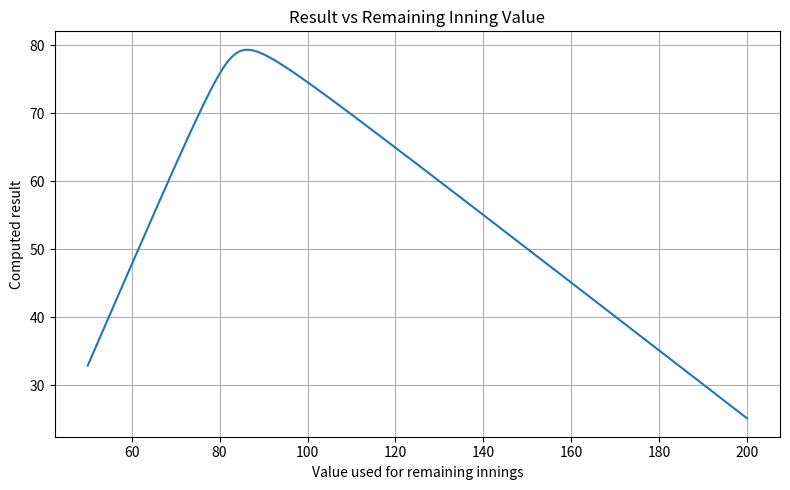

The script that saved this image:
import numpy as np
import matplotlib.pyplot as plt
import statistics

"""
# As an example

max_lineup = 85

n = 6   # number of innings
r = 3   # remaining innings

scores = [
    70, # first inning
    73, # second inning
    80  # third inning
]

# Partial values through 3 innings
sum_p  = 223
ssd_p  = 52.666   # sum of squared deviations
std_p  = 4.1899   # = (ssd_p / (n-r)) ^ (1/2)  = sqr root of ssd divided by num innings so far
mean_p = 74.333

# Max acheivable sum
max_sum = sum_p + max_lineup*r
max_sum = 223 + 3*85
max_sum = 478

max_mean = max_sum / n
max_mean = 79.666

# Min acheivable std
min_std = (ssd_p / n)  ^ (1/2)   # assumes next 3 innings are equal to mean_p
min_std = 2.9627

# Caveat that this might be possible an impossible value to acheive given the current scores
# because its likely max_linup != mean_p
best_possible = max_sum - 2.0 * min_std
"""

def compute_result(max_innings, scores_so_far, value_for_remaining, sigma_weight):
    """
    Computes the result given:
    - max number of innings
    - scores already known
    - assumed value for every remaining inning

    Adjust the formula inside this function to match your own scoring logic.
    """
    n_so_far = len(scores_so_far)
    remaining = max_innings - n_so_far

    # Construct full list of inning values
    full_scores = np.array(scores_so_far + [value_for_remaining] * remaining, dtype=float)

    # Example scoring formula: total minus standard deviation
    total = full_scores.mean()
    sigma = full_scores.std()

    return total - sigma * sigma_weight


def plot_results(max_innings, scores_so_far, value_min, value_max, sigma_weight, num_points=2000):
    """
    Plots the result of compute_result() across a range of possible
    values for remaining innings.
    """
    # Build X axis (value assumed for remaining innings)
    value_range = np.linspace(value_min, value_max, num_points)

    # Compute results
    results = [compute_result(max_innings, scores_so_far, v, sigma_weight) for v in value_range]

    for i, r in enumerate(results):

        if r > 75.79:
            print(value_range[i])
            break

    # Plot
    plt.figure(figsize=(8, 5))
    plt.plot(value_range, results)
    plt.xlabel("Value used for remaining innings")
    plt.ylabel("Computed result")
    plt.title("Result vs Remaining Inning Value")
    plt.grid(True)
    plt.tight_layout()
    plt.show()



def score_with_max(scores_so_far, ideal_mean, max_innings, weight, max_score):
    scores_for_strength = scores_so_far + [max_score]*(max_innings-len(scores_so_far)-1) + [ideal_mean]
    scores_for_stddev = scores_so_far + [statistics.mean(scores_so_far)]*(max_innings-len(scores_so_far)-1) + [ideal_mean]

    mean = statistics.mean(scores_for_strength)
    stdev = statistics.pstdev(scores_for_stddev)

    print(f"ideal: {ideal_mean}   mean: {mean}  stddev: {stdev}")

    return mean - weight*stdev

def score(scores_so_far, ideal_mean, max_innings, weight):
    scores = scores_so_far + [ideal_mean]*(max_innings-len(scores_so_far))

    mean = statistics.mean(scores)
    stdev = statistics.pstdev(scores)

    print(f"ideal: {ideal_mean}   mean: {mean}  stddev: {stdev}")

    return mean - weight*stdev

def calc_ideal_mean(scores_so_far, sigma_weight, max_linup):
    return (max_linup + statistics.mean(scores_so_far) * sigma_weight)  / (1 + sigma_weight)


def frange(start, stop, step):
    x = start
    while x < stop:
        yield x
        x += step


"""
strenghts [np.float64(86.8), np.float64(78.8), np.float64(84.9)]
         best_score 75.79159992433397    equation res 78.12458186269247    value used 80.78159992433652   upper bound: 88.2   lower bound:  75.79159992433397
            """
# -----------------------------
# Example usage:
# -----------------------------
if __name__ == "__main__":
    max_innings = 6
    sigma_weight = 2
    scores_so_far = [86.8, 78.8, 84.9]  # Example known inning scores
    print("mean", sum(scores_so_far)/len(scores_so_far))
    # ideal_mean = calc_ideal_mean(scores_so_far, sigma_weight, 80)
    # print("ideal mean", ideal_mean)
    for i in frange(60.7815, 88.7815, 0.2):
        # print("\tscore:",score(scores_so_far, i, 6, sigma_weight))
        print("\tscore:",score_with_max(scores_so_far, i, 6, sigma_weight, 88))
        
    # print("\tscore:",score(scores_so_far, 78.1245, 6, sigma_weight))
    # print("\tscore:",score(scores_so_far, 80.7815, 6, sigma_weight))
    # print("\tscore:",score(scores_so_far, 80.2815, 6, sigma_weight))
    # print("\tscore:",score(scores_so_far, 79.7815, 6, sigma_weight))
    # print("\tscore:",score(scores_so_far, 82.7815, 6, sigma_weight))
    # print("\tscore:",score(scores_so_far, 81.7815, 6, sigma_weight))
    # print("\tscore:",score(scores_so_far, 83.7815, 6, sigma_weight))
    # print("\tscore:",score(scores_so_far, 84.7815, 6, sigma_weight))
    # print("\tscore:",score(scores_so_far, 85.7815, 6, sigma_weight))
    # print("\tscore:",score(scores_so_far, 88.7815, 6, sigma_weight))

    plot_results(max_innings, scores_so_far, value_min=50, value_max=200, sigma_weight=sigma_weight)


"""
Analysis shows a ideal (or good enough) mean to use for prediction would be

ideal_mean = clamp((max_lineup + (mean_p*sigma_weight)) / ( 1 + sigma_weight), min_lineup, max_lineup)

"""
